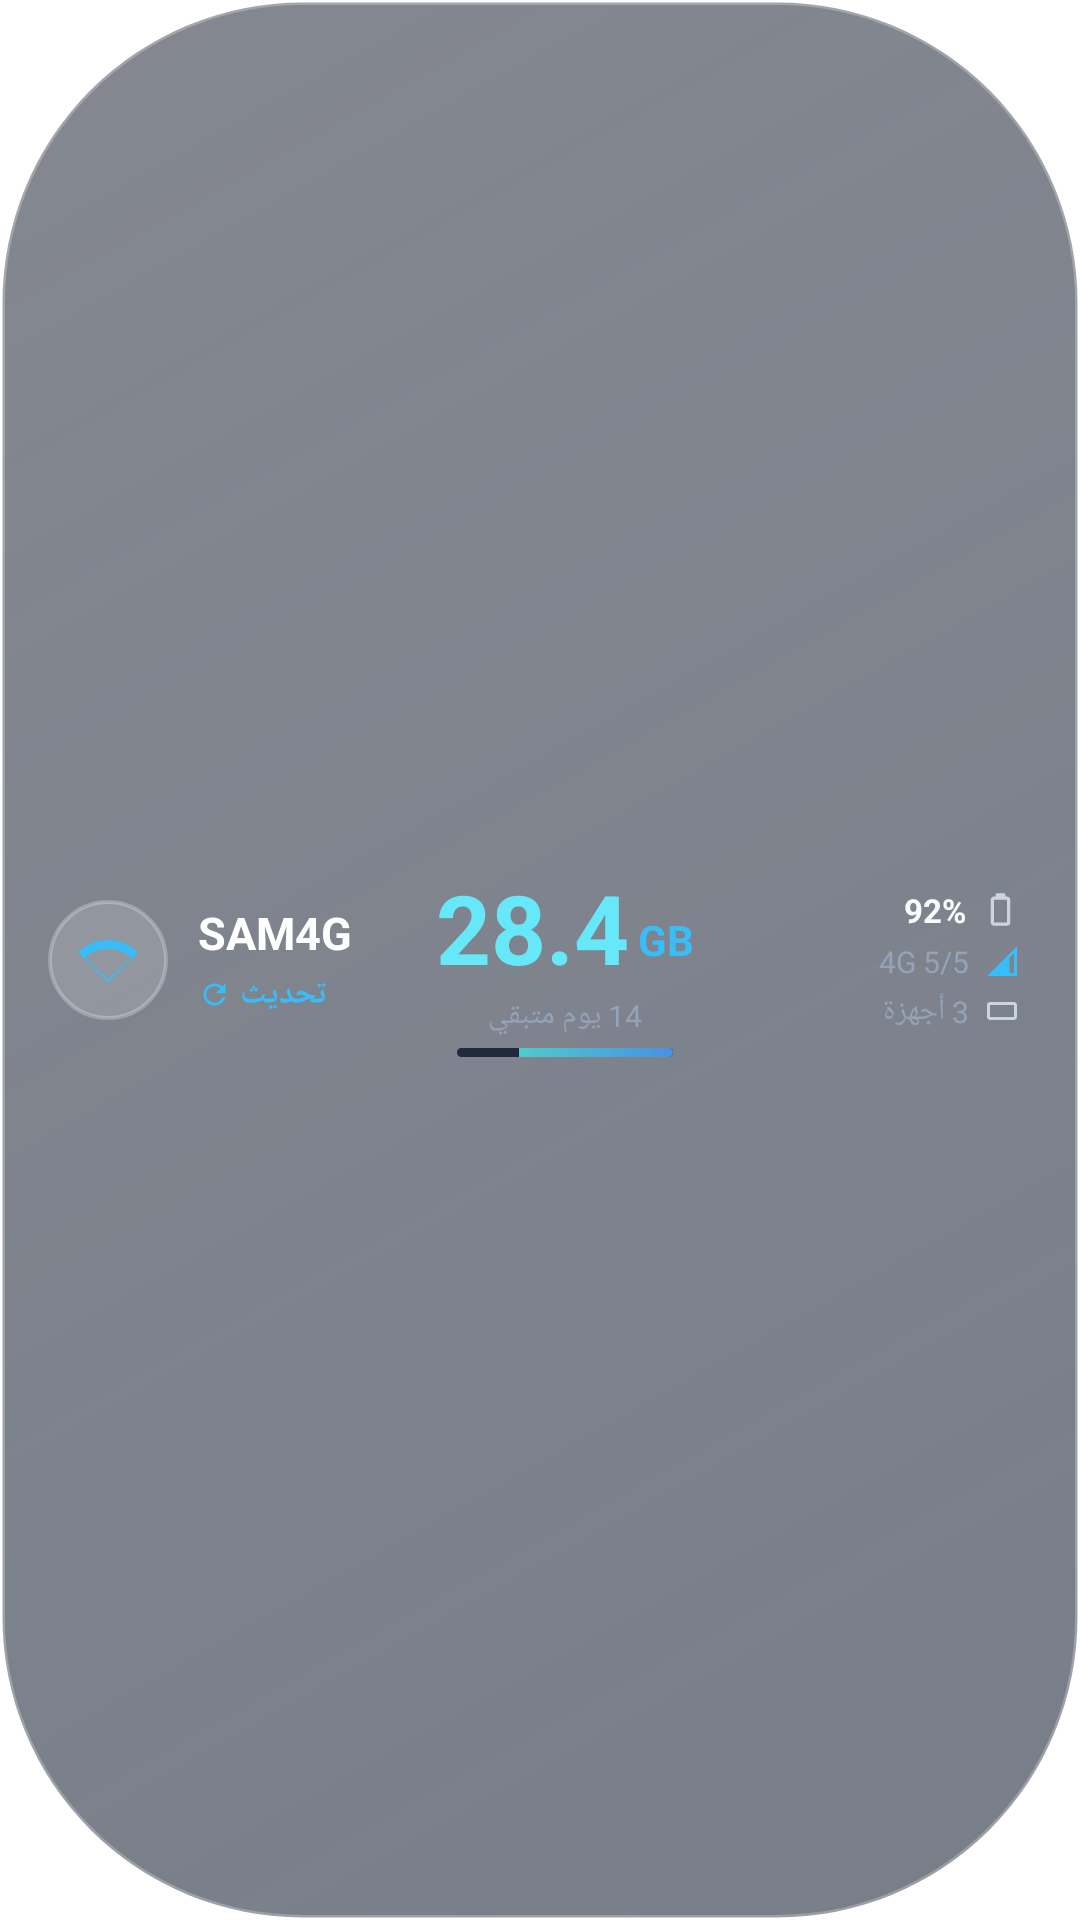

This screen was rendered from an Android layout file. Write that file and the resources it references.
<!-- AndroidManifest.xml: fallback theme Theme.MaterialComponents.DayNight.NoActionBar -->
<!-- res/layout/widget_banner.xml -->
<?xml version="1.0" encoding="utf-8"?>
<LinearLayout xmlns:android="http://schemas.android.com/apk/res/android"
    android:id="@+id/widget_banner_root"
    android:layout_width="match_parent"
    android:layout_height="match_parent"
    android:layoutDirection="rtl"
    android:background="@drawable/bg_widget_pill_stadium"
    android:gravity="center_vertical"
    android:orientation="horizontal"
    android:paddingStart="20dp"
    android:paddingTop="10dp"
    android:paddingEnd="16dp"
    android:paddingBottom="10dp">

    
    <LinearLayout
        android:id="@+id/layout_banner_metrics"
        android:layout_width="0dp"
        android:layout_height="wrap_content"
        android:layout_weight="0.9"
        android:gravity="center_vertical"
        android:orientation="vertical">

        
        <LinearLayout
            android:layout_width="wrap_content"
            android:layout_height="wrap_content"
            android:gravity="center_vertical"
            android:orientation="horizontal">

            <ImageView
                android:layout_width="13dp"
                android:layout_height="13dp"
                android:src="@drawable/ic_widget_battery" />

            <TextView
                android:id="@+id/tv_banner_battery"
                android:layout_width="wrap_content"
                android:layout_height="wrap_content"
                android:layout_marginStart="5dp"
                android:text="92%"
                android:textColor="#F8FAFC"
                android:textSize="11sp"
                android:textStyle="bold" />
        </LinearLayout>

        
        <LinearLayout
            android:layout_width="wrap_content"
            android:layout_height="wrap_content"
            android:layout_marginTop="3dp"
            android:gravity="center_vertical"
            android:orientation="horizontal">

            <ImageView
                android:layout_width="12dp"
                android:layout_height="12dp"
                android:src="@drawable/ic_widget_signal" />

            <TextView
                android:id="@+id/tv_banner_signal"
                android:layout_width="wrap_content"
                android:layout_height="wrap_content"
                android:layout_marginStart="5dp"
                android:text="4G 5/5"
                android:textColor="#94A3B8"
                android:textSize="10sp" />
        </LinearLayout>

        
        <LinearLayout
            android:layout_width="wrap_content"
            android:layout_height="wrap_content"
            android:layout_marginTop="3dp"
            android:gravity="center_vertical"
            android:orientation="horizontal">

            <ImageView
                android:layout_width="12dp"
                android:layout_height="12dp"
                android:src="@drawable/ic_widget_devices" />

            <TextView
                android:id="@+id/tv_banner_devices"
                android:layout_width="wrap_content"
                android:layout_height="wrap_content"
                android:layout_marginStart="5dp"
                android:text="3 أجهزة"
                android:textColor="#94A3B8"
                android:textSize="10sp" />
        </LinearLayout>
    </LinearLayout>

    
    <LinearLayout
        android:id="@+id/layout_banner_connected"
        android:layout_width="0dp"
        android:layout_height="wrap_content"
        android:layout_weight="1.1"
        android:gravity="center"
        android:orientation="vertical">

        
        <LinearLayout
            android:layout_width="wrap_content"
            android:layout_height="wrap_content"
            android:gravity="bottom|center_horizontal"
            android:orientation="horizontal">

            <TextView
                android:id="@+id/tv_banner_balance_unit"
                android:layout_width="wrap_content"
                android:layout_height="wrap_content"
                android:layout_marginEnd="3dp"
                android:layout_marginBottom="3dp"
                android:text="GB"
                android:textColor="#38BDF8"
                android:textSize="14sp"
                android:textStyle="bold" />

            <TextView
                android:id="@+id/tv_banner_balance_val"
                android:layout_width="wrap_content"
                android:layout_height="wrap_content"
                android:text="28.4"
                android:textColor="#67E8F9"
                android:textSize="32sp"
                android:textStyle="bold" />
        </LinearLayout>

        <TextView
            android:id="@+id/tv_banner_days"
            android:layout_width="wrap_content"
            android:layout_height="wrap_content"
            android:layout_marginTop="1dp"
            android:text="14 يوم متبقي"
            android:textColor="#94A3B8"
            android:textSize="10sp" />

        
        <ProgressBar
            android:id="@+id/pb_banner_quota"
            style="?android:attr/progressBarStyleHorizontal"
            android:layout_width="72dp"
            android:layout_height="3dp"
            android:layout_marginTop="4dp"
            android:max="100"
            android:progress="71"
            android:progressDrawable="@drawable/progress_bar_gradient" />
    </LinearLayout>

    
    <LinearLayout
        android:id="@+id/layout_banner_disconnected"
        android:layout_width="0dp"
        android:layout_height="wrap_content"
        android:layout_weight="2.0"
        android:gravity="center_vertical"
        android:orientation="vertical"
        android:visibility="gone">

        <TextView
            android:id="@+id/tv_banner_greeting"
            android:layout_width="wrap_content"
            android:layout_height="wrap_content"
            android:text="مساء الخير"
            android:textColor="#38BDF8"
            android:textSize="14sp"
            android:textStyle="bold" />

        <TextView
            android:id="@+id/tv_banner_prompt"
            android:layout_width="wrap_content"
            android:layout_height="wrap_content"
            android:layout_marginTop="2dp"
            android:text="يرجى الاتصال بمودم SAM4G"
            android:textColor="#94A3B8"
            android:textSize="10sp" />
    </LinearLayout>

    
    <LinearLayout
        android:layout_width="0dp"
        android:layout_height="wrap_content"
        android:layout_weight="1.1"
        android:gravity="end|center_vertical"
        android:orientation="horizontal">

        <LinearLayout
            android:layout_width="wrap_content"
            android:layout_height="wrap_content"
            android:gravity="end"
            android:orientation="vertical">

            
            <LinearLayout
                android:layout_width="wrap_content"
                android:layout_height="wrap_content"
                android:gravity="center_vertical"
                android:orientation="horizontal">

                <ImageView
                    android:id="@+id/iv_banner_status_dot"
                    android:layout_width="6dp"
                    android:layout_height="6dp"
                    android:layout_marginEnd="5dp"
                    android:src="@drawable/ic_dot_green" />

                <TextView
                    android:id="@+id/tv_banner_title"
                    android:layout_width="wrap_content"
                    android:layout_height="wrap_content"
                    android:text="SAM4G"
                    android:textColor="#FFFFFF"
                    android:textSize="15sp"
                    android:textStyle="bold" />
            </LinearLayout>

            
            <LinearLayout
                android:id="@+id/btn_banner_refresh"
                android:layout_width="wrap_content"
                android:layout_height="wrap_content"
                android:layout_marginTop="3dp"
                android:gravity="center_vertical"
                android:orientation="horizontal">

                <TextView
                    android:layout_width="wrap_content"
                    android:layout_height="wrap_content"
                    android:text="تحديث"
                    android:textColor="#38BDF8"
                    android:textSize="11sp"
                    android:textStyle="bold" />

                <ImageView
                    android:layout_width="11dp"
                    android:layout_height="11dp"
                    android:layout_marginStart="3dp"
                    android:src="@drawable/ic_widget_refresh" />
            </LinearLayout>
        </LinearLayout>

        
        <ImageView
            android:id="@+id/btn_banner_wifi"
            android:layout_width="40dp"
            android:layout_height="40dp"
            android:layout_marginStart="10dp"
            android:background="@drawable/bg_widget_circle_btn"
            android:padding="10dp"
            android:src="@drawable/ic_widget_wifi_cyan" />
    </LinearLayout>

</LinearLayout>
<!-- resources referenced by this layout -->
<resources>
  <!-- drawable bg_widget_circle_btn (drawable) -->
  <?xml version="1.0" encoding="utf-8"?>
  <shape xmlns:android="http://schemas.android.com/apk/res/android"
      android:shape="oval">
      <solid android:color="#26FFFFFF" />
      <stroke
          android:width="1.2dp"
          android:color="#40FFFFFF" />
  </shape>
  <!-- drawable bg_widget_pill_stadium (drawable) -->
  <?xml version="1.0" encoding="utf-8"?>
  <shape xmlns:android="http://schemas.android.com/apk/res/android"
      android:shape="rectangle">
      <gradient
          android:angle="135"
          android:startColor="#991E293B"
          android:endColor="#800A1122"
          android:type="linear" />
      <corners android:radius="100dp" />
      <stroke
          android:width="1.5dp"
          android:color="#40FFFFFF" />
  </shape>
  <!-- drawable ic_widget_battery (drawable) -->
  <?xml version="1.0" encoding="utf-8"?>
  <vector xmlns:android="http://schemas.android.com/apk/res/android"
      android:width="16dp"
      android:height="16dp"
      android:viewportWidth="24"
      android:viewportHeight="24">
      <path
          android:fillColor="#CBD5E1"
          android:pathData="M16,4h-1V3c0,-0.55 -0.45,-1 -1,-1h-4c-0.55,0 -1,0.45 -1,1v1H8C6.9,4 6,4.9 6,6v14c0,1.1 0.9,2 2,2h8c1.1,0 2,-0.9 2,-2V6C18,4.9 17.1,4 16,4zM16,20H8V6h8V20z" />
  </vector>
  <!-- drawable ic_widget_devices (drawable) -->
  <?xml version="1.0" encoding="utf-8"?>
  <vector xmlns:android="http://schemas.android.com/apk/res/android"
      android:width="16dp"
      android:height="16dp"
      android:viewportWidth="24"
      android:viewportHeight="24">
      <path
          android:fillColor="#CBD5E1"
          android:pathData="M4,6h16c1.1,0 2,0.9 2,2v8c0,1.1 -0.9,2 -2,2H4c-1.1,0 -2,-0.9 -2,-2V8c0,-1.1 0.9,-2 2,-2zm0,2v8h16V8H4zm7,9h2v1h-2v-1z" />
  </vector>
  <!-- drawable ic_widget_refresh (drawable) -->
  <?xml version="1.0" encoding="utf-8"?>
  <vector xmlns:android="http://schemas.android.com/apk/res/android"
      android:width="14dp"
      android:height="14dp"
      android:viewportWidth="24"
      android:viewportHeight="24">
      <path
          android:fillColor="#38BDF8"
          android:pathData="M17.65,6.35C16.2,4.9 14.21,4 12,4c-4.42,0 -7.99,3.58 -7.99,8s3.57,8 7.99,8c3.73,0 6.84,-2.55 7.73,-6h-2.08c-0.82,2.33 -3.04,4 -5.65,4 -3.31,0 -6,-2.69 -6,-6s2.69,-6 6,-6c1.66,0 3.14,0.69 4.22,1.78L13,11h7V4l-2.35,2.35z" />
  </vector>
  <!-- drawable ic_widget_signal (drawable) -->
  <?xml version="1.0" encoding="utf-8"?>
  <vector xmlns:android="http://schemas.android.com/apk/res/android"
      android:width="16dp"
      android:height="16dp"
      android:viewportWidth="24"
      android:viewportHeight="24">
      <path
          android:fillColor="#38BDF8"
          android:pathData="M2,22h20V2L2,22z M20,20h-3V9.83l3,-3V20z" />
  </vector>
  <!-- drawable ic_widget_wifi_cyan (drawable) -->
  <?xml version="1.0" encoding="utf-8"?>
  <vector xmlns:android="http://schemas.android.com/apk/res/android"
      android:width="22dp"
      android:height="22dp"
      android:viewportWidth="24"
      android:viewportHeight="24">
      <path
          android:fillColor="#38BDF8"
          android:pathData="M12,4C7.31,4 3.07,5.9 0,8.98L12,21L24,8.98C20.93,5.9 16.69,4 12,4zm0,3.5c3.55,0 6.82,1.38 9.25,3.64L12,19.82 2.75,11.14C5.18,8.88 8.45,7.5 12,7.5z" />
  </vector>
  <!-- drawable progress_bar_gradient (drawable) -->
  <?xml version="1.0" encoding="utf-8"?>
  <layer-list xmlns:android="http://schemas.android.com/apk/res/android">
      <item android:id="@android:id/background">
          <shape>
              <corners android:radius="10dp" />
              <solid android:color="#202A3C" />
          </shape>
      </item>
      <item android:id="@android:id/progress">
          <clip>
              <shape>
                  <corners android:radius="10dp" />
                  <gradient
                      android:angle="0"
                      android:endColor="#50E3C2"
                      android:startColor="#4A90E2" />
              </shape>
          </clip>
      </item>
  </layer-list>
</resources>
